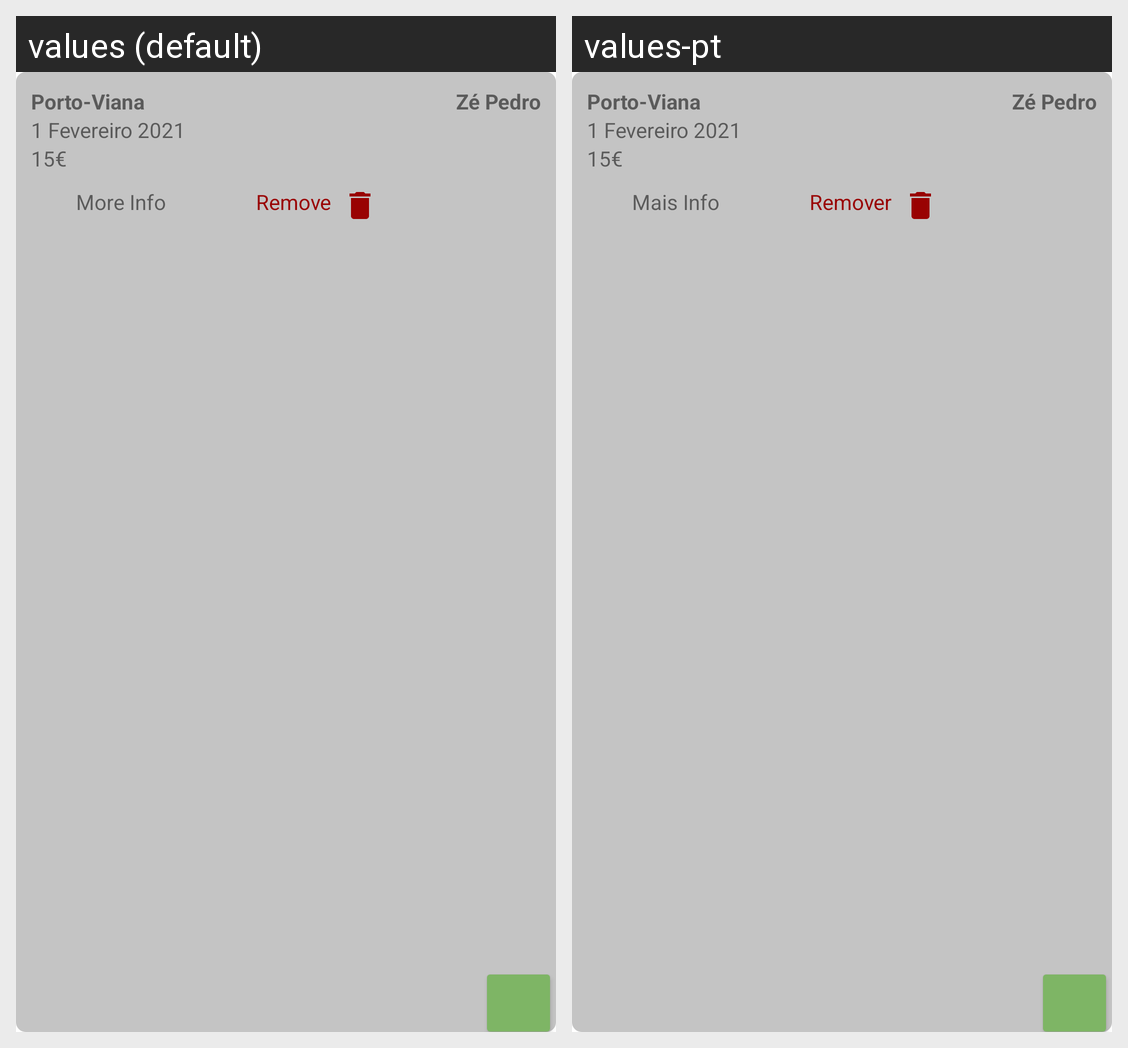

For this localized Android screen grid, give each drawn string resource with its value in every locale shown.
Android screen res/layout/wish_list_line.xml rendered under 2 locales, left to right: values (default), values-pt. Device: Nexus 5 (rendered at 1080×1920; each locale shown at half size, 540×960, under a caption strip naming it); theme Theme.TPCM.
Strings drawn on this screen, with the default value and each locale's value (text and hints the layout hard-codes, and strings that could not be matched under every locale, appear in the picture but are not listed):

moreInfo
  values: More Info
  values-pt: Mais Info

remove
  values: Remove
  values-pt: Remover
